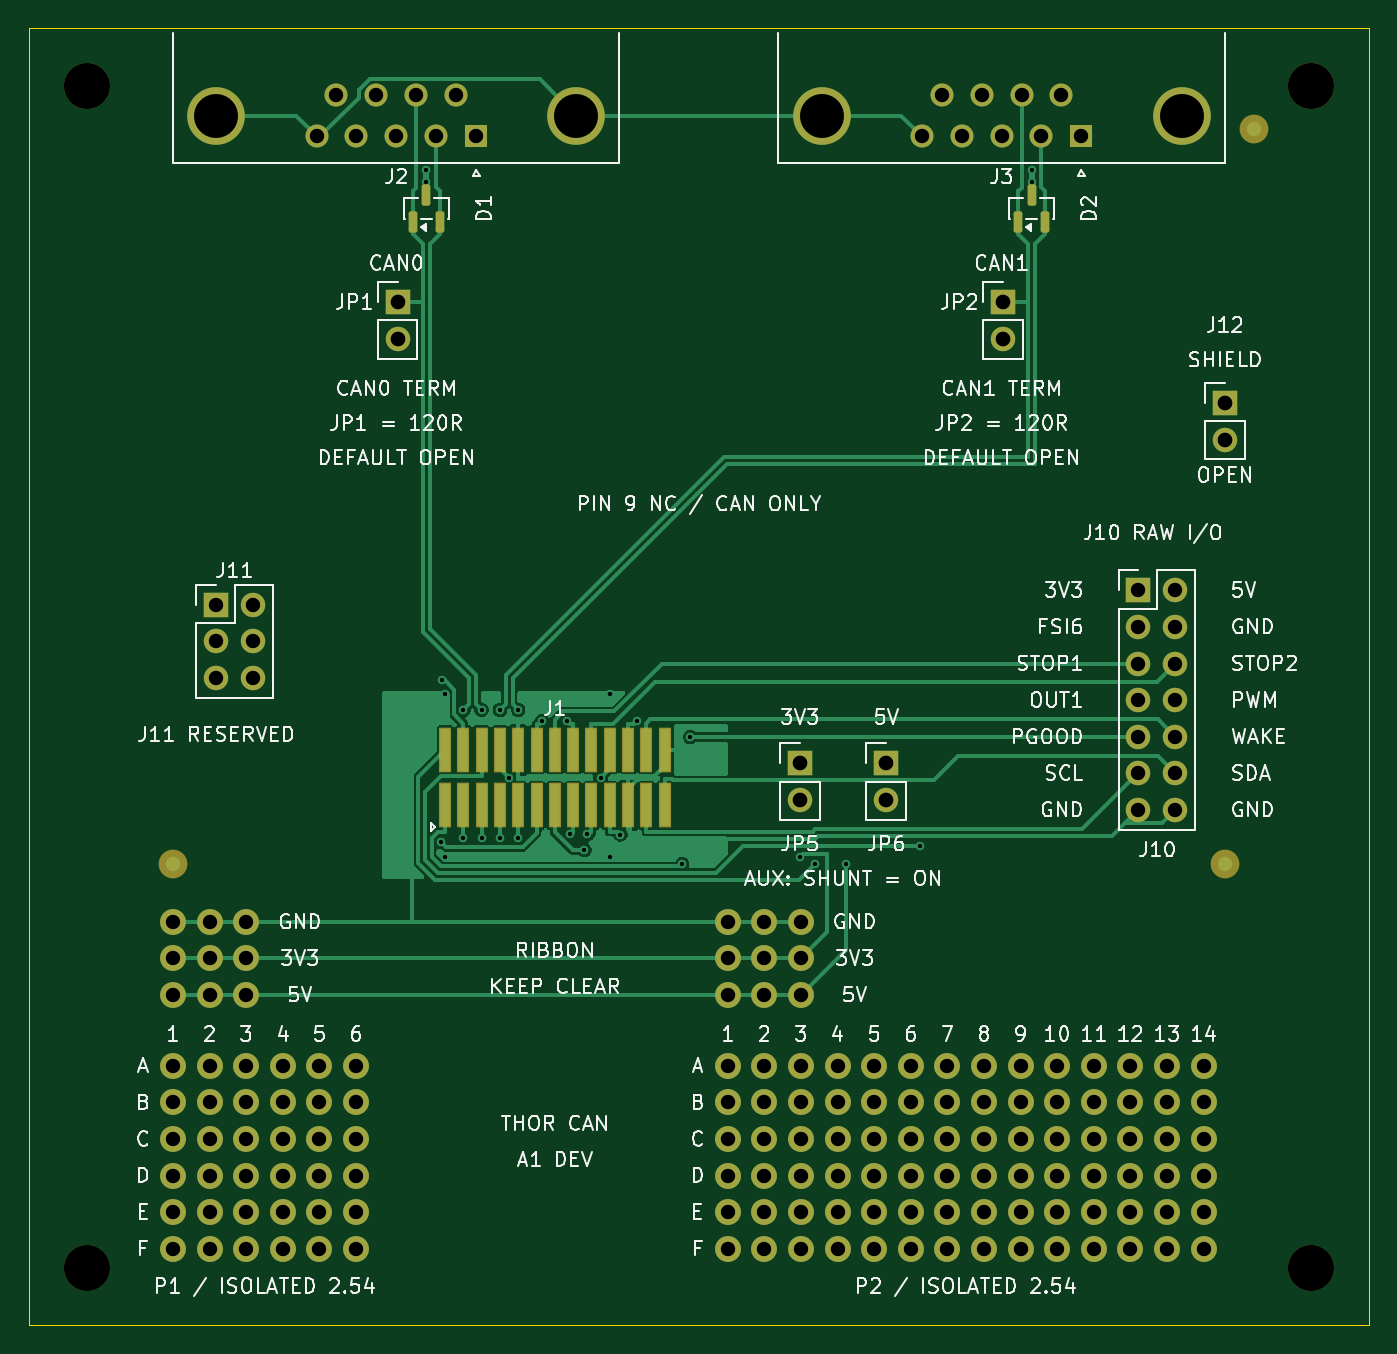
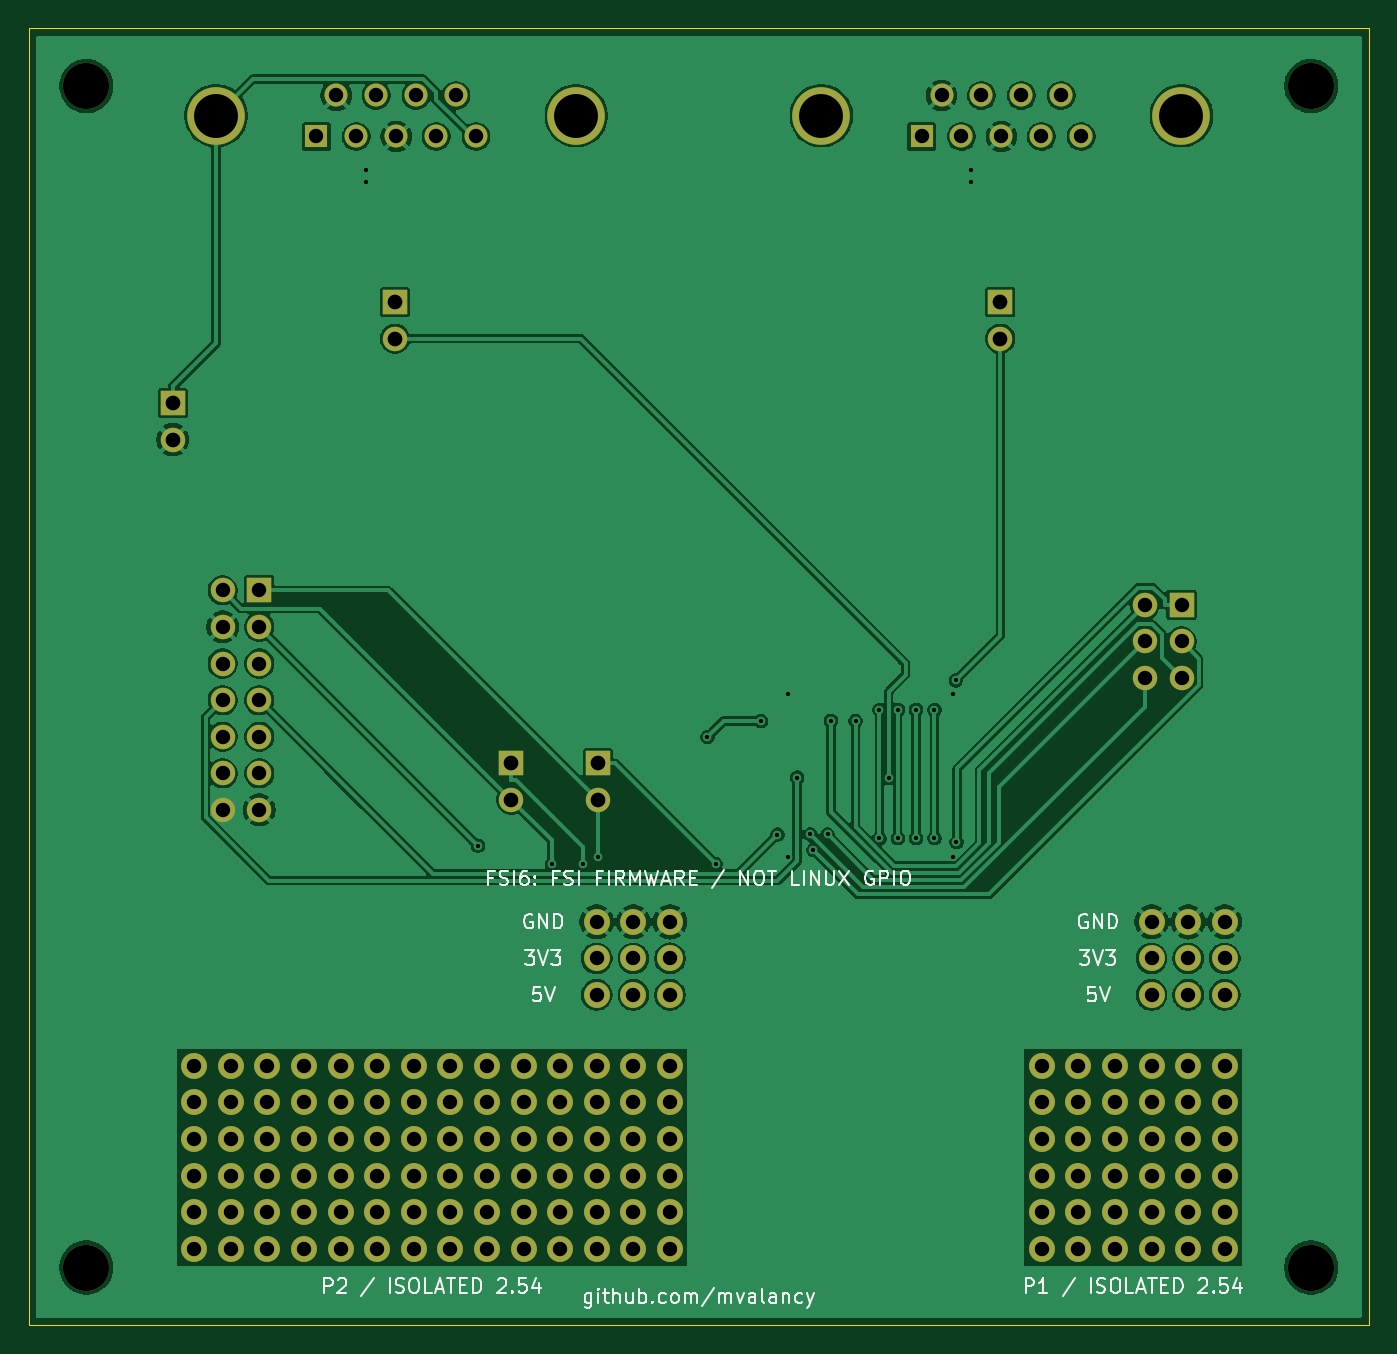
Circuit board: 10 layer files. Board 93.0 x 90.0 mm.
- bottom_copper: thor-2port-B_Cu.gbl (134474 bytes)
- bottom_mask: thor-2port-B_Mask.gbs (5679 bytes)
- bottom_silk: thor-2port-B_Silkscreen.gbo (36078 bytes)
- outline: thor-2port-Edge_Cuts.gm1 (622 bytes)
- top_copper: thor-2port-F_Cu.gtl (46858 bytes)
- top_mask: thor-2port-F_Mask.gts (7425 bytes)
- paste: thor-2port-F_Paste.gtp (1967 bytes)
- top_silk: thor-2port-F_Silkscreen.gto (129366 bytes)
- drill: thor-2port-NPTH.drl (372 bytes)
- drill: thor-2port-PTH.drl (3500 bytes)

=== bottom_copper: thor-2port-B_Cu.gbl (134474 bytes, source omitted) ===
=== bottom_mask: thor-2port-B_Mask.gbs ===
%TF.GenerationSoftware,KiCad,Pcbnew,10.0.1*%
%TF.CreationDate,2026-11-03T08:40:08-08:00*%
%TF.ProjectId,thor-2port,74686f72-2d32-4706-9f72-742e6b696361,A1 REVIEW*%
%TF.SameCoordinates,Original*%
%TF.FileFunction,Soldermask,Bot*%
%TF.FilePolarity,Negative*%
%FSLAX46Y46*%
G04 Gerber Fmt 4.6, Leading zero omitted, Abs format (unit mm)*
G04 Created by KiCad (PCBNEW 10.0.1) date 2026-11-03 08:40:08*
%MOMM*%
%LPD*%
G01*
G04 APERTURE LIST*
%ADD10R,1.700000X1.700000*%
%ADD11C,1.700000*%
%ADD12C,1.800000*%
%ADD13C,3.200000*%
%ADD14R,1.600000X1.600000*%
%ADD15C,1.600000*%
%ADD16C,4.000000*%
G04 APERTURE END LIST*
D10*
%TO.C,JP2*%
X67580000Y-19000000D03*
D11*
X67580000Y-21540000D03*
%TD*%
D12*
%TO.C,TP2*%
X48500000Y-62000000D03*
X51040000Y-62000000D03*
X53580000Y-62000000D03*
X48500000Y-64540000D03*
X51040000Y-64540000D03*
X53580000Y-64540000D03*
X48500000Y-67080000D03*
X51040000Y-67080000D03*
X53580000Y-67080000D03*
%TD*%
D10*
%TO.C,JP5*%
X53500000Y-51000000D03*
D11*
X53500000Y-53540000D03*
%TD*%
D10*
%TO.C,JP6*%
X59500000Y-51000000D03*
D11*
X59500000Y-53540000D03*
%TD*%
D12*
%TO.C,P1*%
X10000000Y-72000000D03*
X12540000Y-72000000D03*
X15080000Y-72000000D03*
X17620000Y-72000000D03*
X20160000Y-72000000D03*
X22700000Y-72000000D03*
X10000000Y-74540000D03*
X12540000Y-74540000D03*
X15080000Y-74540000D03*
X17620000Y-74540000D03*
X20160000Y-74540000D03*
X22700000Y-74540000D03*
X10000000Y-77080000D03*
X12540000Y-77080000D03*
X15080000Y-77080000D03*
X17620000Y-77080000D03*
X20160000Y-77080000D03*
X22700000Y-77080000D03*
X10000000Y-79620000D03*
X12540000Y-79620000D03*
X15080000Y-79620000D03*
X17620000Y-79620000D03*
X20160000Y-79620000D03*
X22700000Y-79620000D03*
X10000000Y-82160000D03*
X12540000Y-82160000D03*
X15080000Y-82160000D03*
X17620000Y-82160000D03*
X20160000Y-82160000D03*
X22700000Y-82160000D03*
X10000000Y-84700000D03*
X12540000Y-84700000D03*
X15080000Y-84700000D03*
X17620000Y-84700000D03*
X20160000Y-84700000D03*
X22700000Y-84700000D03*
%TD*%
%TO.C,P2*%
X48500000Y-72000000D03*
X51040000Y-72000000D03*
X53580000Y-72000000D03*
X56120000Y-72000000D03*
X58660000Y-72000000D03*
X61200000Y-72000000D03*
X63740000Y-72000000D03*
X66280000Y-72000000D03*
X68820000Y-72000000D03*
X71360000Y-72000000D03*
X73900000Y-72000000D03*
X76440000Y-72000000D03*
X78980000Y-72000000D03*
X81520000Y-72000000D03*
X48500000Y-74540000D03*
X51040000Y-74540000D03*
X53580000Y-74540000D03*
X56120000Y-74540000D03*
X58660000Y-74540000D03*
X61200000Y-74540000D03*
X63740000Y-74540000D03*
X66280000Y-74540000D03*
X68820000Y-74540000D03*
X71360000Y-74540000D03*
X73900000Y-74540000D03*
X76440000Y-74540000D03*
X78980000Y-74540000D03*
X81520000Y-74540000D03*
X48500000Y-77080000D03*
X51040000Y-77080000D03*
X53580000Y-77080000D03*
X56120000Y-77080000D03*
X58660000Y-77080000D03*
X61200000Y-77080000D03*
X63740000Y-77080000D03*
X66280000Y-77080000D03*
X68820000Y-77080000D03*
X71360000Y-77080000D03*
X73900000Y-77080000D03*
X76440000Y-77080000D03*
X78980000Y-77080000D03*
X81520000Y-77080000D03*
X48500000Y-79620000D03*
X51040000Y-79620000D03*
X53580000Y-79620000D03*
X56120000Y-79620000D03*
X58660000Y-79620000D03*
X61200000Y-79620000D03*
X63740000Y-79620000D03*
X66280000Y-79620000D03*
X68820000Y-79620000D03*
X71360000Y-79620000D03*
X73900000Y-79620000D03*
X76440000Y-79620000D03*
X78980000Y-79620000D03*
X81520000Y-79620000D03*
X48500000Y-82160000D03*
X51040000Y-82160000D03*
X53580000Y-82160000D03*
X56120000Y-82160000D03*
X58660000Y-82160000D03*
X61200000Y-82160000D03*
X63740000Y-82160000D03*
X66280000Y-82160000D03*
X68820000Y-82160000D03*
X71360000Y-82160000D03*
X73900000Y-82160000D03*
X76440000Y-82160000D03*
X78980000Y-82160000D03*
X81520000Y-82160000D03*
X48500000Y-84700000D03*
X51040000Y-84700000D03*
X53580000Y-84700000D03*
X56120000Y-84700000D03*
X58660000Y-84700000D03*
X61200000Y-84700000D03*
X63740000Y-84700000D03*
X66280000Y-84700000D03*
X68820000Y-84700000D03*
X71360000Y-84700000D03*
X73900000Y-84700000D03*
X76440000Y-84700000D03*
X78980000Y-84700000D03*
X81520000Y-84700000D03*
%TD*%
D10*
%TO.C,J12*%
X83000000Y-26000000D03*
D11*
X83000000Y-28540000D03*
%TD*%
D13*
%TO.C,H2*%
X89000000Y-4000000D03*
%TD*%
D14*
%TO.C,J3*%
X73040000Y-7500000D03*
D15*
X70270000Y-7500000D03*
X67500000Y-7500000D03*
X64730000Y-7500000D03*
X61960000Y-7500000D03*
X71655000Y-4660000D03*
X68885000Y-4660000D03*
X66115000Y-4660000D03*
X63345000Y-4660000D03*
D16*
X79995000Y-6060000D03*
X55005000Y-6059999D03*
%TD*%
D10*
%TO.C,J10*%
X77000000Y-39000000D03*
D11*
X79540000Y-39000000D03*
X77000000Y-41540000D03*
X79540000Y-41540000D03*
X77000000Y-44080000D03*
X79540000Y-44080000D03*
X77000000Y-46620000D03*
X79540000Y-46620000D03*
X77000000Y-49160000D03*
X79540000Y-49160000D03*
X77000000Y-51700000D03*
X79540000Y-51700000D03*
X77000000Y-54240000D03*
X79540000Y-54240000D03*
%TD*%
D10*
%TO.C,J11*%
X13000000Y-40000000D03*
D11*
X15540000Y-40000000D03*
X13000000Y-42540000D03*
X15540000Y-42540000D03*
X13000000Y-45080000D03*
X15540000Y-45080000D03*
%TD*%
D13*
%TO.C,H1*%
X4000000Y-4000000D03*
%TD*%
D10*
%TO.C,JP1*%
X25580000Y-19000000D03*
D11*
X25580000Y-21540000D03*
%TD*%
D13*
%TO.C,H3*%
X4000000Y-86000000D03*
%TD*%
D14*
%TO.C,J2*%
X31040000Y-7500000D03*
D15*
X28270000Y-7500000D03*
X25500000Y-7500000D03*
X22730000Y-7500000D03*
X19960000Y-7500000D03*
X29655000Y-4660000D03*
X26885000Y-4660000D03*
X24115000Y-4660000D03*
X21345000Y-4660000D03*
D16*
X37995000Y-6060000D03*
X13004999Y-6059999D03*
%TD*%
D12*
%TO.C,TP1*%
X10000000Y-62000000D03*
X12540000Y-62000000D03*
X15080000Y-62000000D03*
X10000000Y-64540000D03*
X12540000Y-64540000D03*
X15080000Y-64540000D03*
X10000000Y-67080000D03*
X12540000Y-67080000D03*
X15080000Y-67080000D03*
%TD*%
D13*
%TO.C,H4*%
X89000000Y-86000000D03*
%TD*%
M02*

=== bottom_silk: thor-2port-B_Silkscreen.gbo (36078 bytes, source omitted) ===
=== outline: thor-2port-Edge_Cuts.gm1 ===
%TF.GenerationSoftware,KiCad,Pcbnew,10.0.1*%
%TF.CreationDate,2026-11-03T08:40:08-08:00*%
%TF.ProjectId,thor-2port,74686f72-2d32-4706-9f72-742e6b696361,A1 REVIEW*%
%TF.SameCoordinates,Original*%
%TF.FileFunction,Profile,NP*%
%FSLAX46Y46*%
G04 Gerber Fmt 4.6, Leading zero omitted, Abs format (unit mm)*
G04 Created by KiCad (PCBNEW 10.0.1) date 2026-11-03 08:40:08*
%MOMM*%
%LPD*%
G01*
G04 APERTURE LIST*
%TA.AperFunction,Profile*%
%ADD10C,0.050000*%
%TD*%
G04 APERTURE END LIST*
D10*
X0Y0D02*
X93000000Y0D01*
X0Y-90000000D02*
X0Y0D01*
X93000000Y0D02*
X93000000Y-90000000D01*
X93000000Y-90000000D02*
X0Y-90000000D01*
M02*

=== top_copper: thor-2port-F_Cu.gtl (46858 bytes, source omitted) ===
=== top_mask: thor-2port-F_Mask.gts (7425 bytes, source omitted) ===
=== paste: thor-2port-F_Paste.gtp (1967 bytes, source withheld) ===
=== top_silk: thor-2port-F_Silkscreen.gto (129366 bytes, source omitted) ===
=== drill: thor-2port-NPTH.drl ===
M48
; DRILL file KiCad 10.0.1 date 2026-11-03T08:40:08
; FORMAT={-:-/ absolute / metric / decimal}
; #@! TF.CreationDate,2026-11-03T08:40:08-08:00
; #@! TF.GenerationSoftware,Kicad,Pcbnew,10.0.1
; #@! TF.FileFunction,NonPlated,1,2,NPTH
FMAT,2
METRIC
; #@! TA.AperFunction,NonPlated,NPTH,ComponentDrill
T1C3.200
%
G90
G05
T1
X4.0Y-4.0
X4.0Y-86.0
X89.0Y-4.0
X89.0Y-86.0
M30

=== drill: thor-2port-PTH.drl ===
M48
; DRILL file KiCad 10.0.1 date 2026-11-03T08:40:08
; FORMAT={-:-/ absolute / metric / decimal}
; #@! TF.CreationDate,2026-11-03T08:40:08-08:00
; #@! TF.GenerationSoftware,Kicad,Pcbnew,10.0.1
; #@! TF.FileFunction,Plated,1,2,PTH
FMAT,2
METRIC
; #@! TA.AperFunction,Plated,PTH,ViaDrill
T1C0.300
; #@! TA.AperFunction,Plated,PTH,ComponentDrill
T2C1.000
; #@! TA.AperFunction,Plated,PTH,ComponentDrill
T3C1.020
; #@! TA.AperFunction,Plated,PTH,ComponentDrill
T4C3.050
%
G90
G05
T1
X27.58Y-9.862
X27.58Y-10.662
X28.618Y-56.478
X28.668Y-45.247
X28.88Y-46.2
X28.88Y-57.5
X30.15Y-47.3
X30.15Y-56.2
X31.42Y-47.3
X31.42Y-56.2
X32.69Y-47.3
X32.69Y-56.2
X33.325Y-52.0
X33.96Y-47.3
X33.96Y-56.2
X35.625Y-48.066
X37.334Y-48.051
X37.564Y-55.935
X38.547Y-57.038
X38.761Y-55.936
X39.675Y-52.0
X40.31Y-46.2
X40.31Y-57.5
X41.05Y-55.957
X42.189Y-48.065
X45.329Y-57.994
X45.897Y-49.183
X53.5Y-57.5
X54.521Y-58.004
X56.694Y-58.022
X61.813Y-56.727
X69.58Y-9.862
X69.58Y-10.662
T2
X10.0Y-62.0
X10.0Y-64.54
X10.0Y-67.08
X10.0Y-72.0
X10.0Y-74.54
X10.0Y-77.08
X10.0Y-79.62
X10.0Y-82.16
X10.0Y-84.7
X12.54Y-62.0
X12.54Y-64.54
X12.54Y-67.08
X12.54Y-72.0
X12.54Y-74.54
X12.54Y-77.08
X12.54Y-79.62
X12.54Y-82.16
X12.54Y-84.7
X13.0Y-40.0
X13.0Y-42.54
X13.0Y-45.08
X15.08Y-62.0
X15.08Y-64.54
X15.08Y-67.08
X15.08Y-72.0
X15.08Y-74.54
X15.08Y-77.08
X15.08Y-79.62
X15.08Y-82.16
X15.08Y-84.7
X15.54Y-40.0
X15.54Y-42.54
X15.54Y-45.08
X17.62Y-72.0
X17.62Y-74.54
X17.62Y-77.08
X17.62Y-79.62
X17.62Y-82.16
X17.62Y-84.7
X19.96Y-7.5
X20.16Y-72.0
X20.16Y-74.54
X20.16Y-77.08
X20.16Y-79.62
X20.16Y-82.16
X20.16Y-84.7
X21.345Y-4.66
X22.7Y-72.0
X22.7Y-74.54
X22.7Y-77.08
X22.7Y-79.62
X22.7Y-82.16
X22.7Y-84.7
X22.73Y-7.5
X24.115Y-4.66
X25.5Y-7.5
X26.885Y-4.66
X28.27Y-7.5
X29.655Y-4.66
X31.04Y-7.5
X48.5Y-62.0
X48.5Y-64.54
X48.5Y-67.08
X48.5Y-72.0
X48.5Y-74.54
X48.5Y-77.08
X48.5Y-79.62
X48.5Y-82.16
X48.5Y-84.7
X51.04Y-62.0
X51.04Y-64.54
X51.04Y-67.08
X51.04Y-72.0
X51.04Y-74.54
X51.04Y-77.08
X51.04Y-79.62
X51.04Y-82.16
X51.04Y-84.7
X53.58Y-62.0
X53.58Y-64.54
X53.58Y-67.08
X53.58Y-72.0
X53.58Y-74.54
X53.58Y-77.08
X53.58Y-79.62
X53.58Y-82.16
X53.58Y-84.7
X56.12Y-72.0
X56.12Y-74.54
X56.12Y-77.08
X56.12Y-79.62
X56.12Y-82.16
X56.12Y-84.7
X58.66Y-72.0
X58.66Y-74.54
X58.66Y-77.08
X58.66Y-79.62
X58.66Y-82.16
X58.66Y-84.7
X61.2Y-72.0
X61.2Y-74.54
X61.2Y-77.08
X61.2Y-79.62
X61.2Y-82.16
X61.2Y-84.7
X61.96Y-7.5
X63.345Y-4.66
X63.74Y-72.0
X63.74Y-74.54
X63.74Y-77.08
X63.74Y-79.62
X63.74Y-82.16
X63.74Y-84.7
X64.73Y-7.5
X66.115Y-4.66
X66.28Y-72.0
X66.28Y-74.54
X66.28Y-77.08
X66.28Y-79.62
X66.28Y-82.16
X66.28Y-84.7
X67.5Y-7.5
X68.82Y-72.0
X68.82Y-74.54
X68.82Y-77.08
X68.82Y-79.62
X68.82Y-82.16
X68.82Y-84.7
X68.885Y-4.66
X70.27Y-7.5
X71.36Y-72.0
X71.36Y-74.54
X71.36Y-77.08
X71.36Y-79.62
X71.36Y-82.16
X71.36Y-84.7
X71.655Y-4.66
X73.04Y-7.5
X73.9Y-72.0
X73.9Y-74.54
X73.9Y-77.08
X73.9Y-79.62
X73.9Y-82.16
X73.9Y-84.7
X76.44Y-72.0
X76.44Y-74.54
X76.44Y-77.08
X76.44Y-79.62
X76.44Y-82.16
X76.44Y-84.7
X77.0Y-39.0
X77.0Y-41.54
X77.0Y-44.08
X77.0Y-46.62
X77.0Y-49.16
X77.0Y-51.7
X77.0Y-54.24
X78.98Y-72.0
X78.98Y-74.54
X78.98Y-77.08
X78.98Y-79.62
X78.98Y-82.16
X78.98Y-84.7
X79.54Y-39.0
X79.54Y-41.54
X79.54Y-44.08
X79.54Y-46.62
X79.54Y-49.16
X79.54Y-51.7
X79.54Y-54.24
X81.52Y-72.0
X81.52Y-74.54
X81.52Y-77.08
X81.52Y-79.62
X81.52Y-82.16
X81.52Y-84.7
T3
X25.58Y-19.0
X25.58Y-21.54
X53.5Y-51.0
X53.5Y-53.54
X59.5Y-51.0
X59.5Y-53.54
X67.58Y-19.0
X67.58Y-21.54
X83.0Y-26.0
X83.0Y-28.54
T4
X13.005Y-6.06
X37.995Y-6.06
X55.005Y-6.06
X79.995Y-6.06
M30
